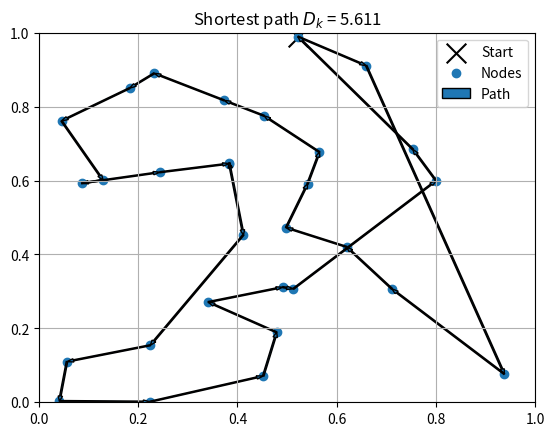

Source code (Python):
import numpy as np
import matplotlib.pyplot as plt

class AntColonyOptimization():


    def __init__(
        self,
        X: np.ndarray,
        mode: str = "AS",
        N: int = None,
        alpha: float = 1.0,
        beta: float = 2.5,
        rho: float = 0.5,
        verbatim: bool = False):

        # Error handling
        self.error_check(args=locals())

        # Constants
        self.X: np.ndarray = X # (nodes, dim)
        self.n, self.dim = X.shape # n = nodes
        self.N = N if N is not None else self.n # N = n_ants
        self.mode = mode
        self.alpha = alpha
        self.beta = beta
        self.rho = rho
        self.verbatim = verbatim

        self.visibility_matrix()
        self.nearest_neighbour_tour()

        self.tau_max = 1/(self.rho*self.D_nn)
        self.tau_min = self.tau_max*((1-0.05**(1/self.n))/((self.n/2-1)*(0.05**(1/self.n))))

        self.initialize_tau()

        # Best tour variables
        self.D_best = np.inf
        self.tour_best = []


    def error_check(self, args):

        X, alpha, beta, rho = args["X"], args["alpha"], args["beta"], args["rho"]
    
        def RE(var):
            err_msg = var+" must be a positive float"
            raise ValueError(err_msg)

        if not isinstance(X, np.ndarray):
            raise ValueError("X must be a numpy array")
        elif not isinstance(alpha, float) or alpha <= 0:
            RE("alpha")
        elif not isinstance(beta, float) or beta <= 0:
            RE("beta")
        elif not isinstance(rho, float) or rho <= 0:
            RE("rho")


    def visibility_matrix(self):
        ''' Initializes the visibility matrix eta and distance matrix D'''

        eta =  np.zeros((self.n,self.n)) 
        D = np.zeros((self.n,self.n)) # distance matrix, symmetric

        for i in range(self.n):
            for j in range(i):

                d_ij = np.linalg.norm(self.X[i,:]-self.X[j,:], ord=2)
                d_ij2 = np.sqrt(((self.X[i,:]-self.X[j,:])**2).sum())
                assert np.abs(d_ij-d_ij2) < 0.001, "Weird implementation" # TODO remove
                eta_ij = 1/d_ij

                D[i,j] = d_ij
                D[j,i] = d_ij
                eta[i,j] = eta_ij
                eta[j,i] = eta_ij

        self.eta = eta
        self.D = D


    def nearest_neighbour_tour(self):

        ''' Calculates the nearest neighbour tour and it's distance D_nn '''

        all_nodes = np.arange(self.n)
        start_node = np.random.choice(all_nodes) # random start node
        current_node = start_node
        tour = [current_node]
        
        for _ in range(self.n-1):

            unvisited_nodes = np.setdiff1d(all_nodes, tour) # index of unvisted nodes
            unvisted_min_idx = np.argmin(self.D[unvisited_nodes, current_node]) # high eta = low distance

            next_node = unvisited_nodes[unvisted_min_idx]
            tour.append(next_node)
            current_node = next_node
        
        tour.append(start_node) # close the path
        
        D_nn = self.get_path_length(tour)

        self.D_nn = D_nn
        self.tour_nn = tour

    def initialize_tau(self):
        ''' Initializes the pheromone matrix tau'''

        ones = np.ones((self.n,self.n))
        if self.mode == "AS":
            self.tau = (self.N/self.D_nn)*ones
        else: # MMAS
            self.tau = self.tau_max*ones

    def fit(self, n_epochs):
        ''' Runs the main ACO algorithm using the given mode '''

        for epoch in range(n_epochs):

            if self.mode == "AS": # Ant system

                delta_tau = np.zeros((self.n,self.n))

                for ant_k in range(self.N): # Generate paths
                    
                    tour_k = self.generate_tour()
                    D_k = self.get_path_length(tour_k)

                    if D_k < self.D_best: # Found new best path
                        self.D_best = D_k
                        self.tour_best = tour_k
                        if self.verbatim:
                            print(f"New best path found in epoch {epoch} from ant {ant_k} with path length D_k = {D_k:.3f}")


                    delta_tau += self.delta_tau_k(tour_k, D_k)

                # Update pheromone matrix tau
                self.tau = (1-self.rho)*self.tau + delta_tau 

            else: # Max-min ant system
                
                D_mmas = np.inf

                for ant_k in range(self.N): 
                    
                    tour_k = self.generate_tour()
                    D_k = self.get_path_length(tour_k)

                    if D_k < D_mmas: # best tour this iteration

                        tour_mmas = tour_k
                        D_mmas = D_k

                        if D_k < self.D_best: # best tour so far

                            self.tour_best = tour_k
                            self.D_best = D_k
                            if self.verbatim:
                                print(f"New best path found in epoch {epoch} from ant {ant_k} with path length D_k = {D_k:.3f}")

                # Use best ant for each iteration for pheromone update
                delta_tau = np.zeros((self.n,self.n))
                delta_tau[tour_mmas[1:], tour_mmas[:-1]] = 1/D_mmas
                self.tau = (1-self.rho)*self.tau + delta_tau # Update pheromones
                
                # Impose limits
                self.tau_limits()

    def generate_tour(self):
        ''' Generates a TSP tour from a randomly selected started node '''

        all_nodes = np.arange(self.n)
        start_node = np.random.choice(all_nodes) # random start node
        current_node = start_node
        tour = [current_node]
        
        for _ in range(self.n-1):

            unvisited_nodes = np.setdiff1d(all_nodes, tour) # index of unvisted nodes

            next_node = self.next_node(current_node, unvisited_nodes)
            tour.append(next_node)
            current_node = next_node

        tour.append(start_node)

        return tour

    def next_node(self, current_node, unvisited_nodes):
        ''' Performs tournament selection among the unvisted nodes '''

        tau_eta = (self.eta[unvisited_nodes, current_node]**self.alpha)*(self.tau[unvisited_nodes, current_node]**self.beta)
        normalization_factor = tau_eta.sum()
        transition_probability = tau_eta / normalization_factor

        node_idx = np.random.choice(unvisited_nodes, size=1, p=transition_probability)[0]
        return node_idx

    def get_path_length(self, tour):
        ''' Calculates the path length of a given tour '''
        return self.D[tour[1:],tour[:-1]].sum()

    def delta_tau_k(self, tour_k, D_k):
        ''' Delta tau matrix for a tour'''
        delta_tau_k = np.zeros((self.n,self.n))
        delta_tau_k[tour_k[1:], tour_k[:-1]] = 1/D_k
        return delta_tau_k
    
    def tau_limits(self):
        ''' Updates tau limits for MMAS '''
        self.tau[self.tau < self.tau_min] = float(self.tau_min)
        self.tau[self.tau > self.tau_max] = float(self.tau_max)
        self.tau_max = 1/(self.rho*self.D_best)
        self.tau_min = self.tau_max*((1-0.05**(1/self.n))/((self.n/2-1)*(0.05**(1/self.n))))

    def plot_tsp(self):

        if self.dim == 2:
            plt.scatter(X[self.tour_best[0],0], X[self.tour_best[0],1], marker="x", c="k", s=200) # start
            plt.scatter(X[:,0],X[:,1]) # node
            for node_idx, n1 in enumerate(self.tour_best): # Add arrows
                if node_idx == self.n: break
                n2 = self.tour_best[node_idx+1]
                x_arrow, y_arrow = self.X[n1,:]
                dx_arrow, dy_arrow = (self.X[n2,:]-self.X[n1,:])
                plt.arrow(x_arrow,y_arrow, dx_arrow, dy_arrow, length_includes_head=True, width=0.003)
            plt.grid()
            plt.xlim([0,1.0])
            plt.ylim([0,1.0])
            plt.title(f"Shortest path $D_k$ = {self.D_best:.3f}")
            plt.legend(["Start","Nodes","Path"])

            plt.show()
        else:
            raise Exception("Plotting is only supported for 2 dimensional data")


if __name__ == '__main__':
    X = np.random.rand(30,2)
    ACO = AntColonyOptimization(X=X, N= 40, verbatim=True)
    ACO.fit(100)
    ACO.plot_tsp()

